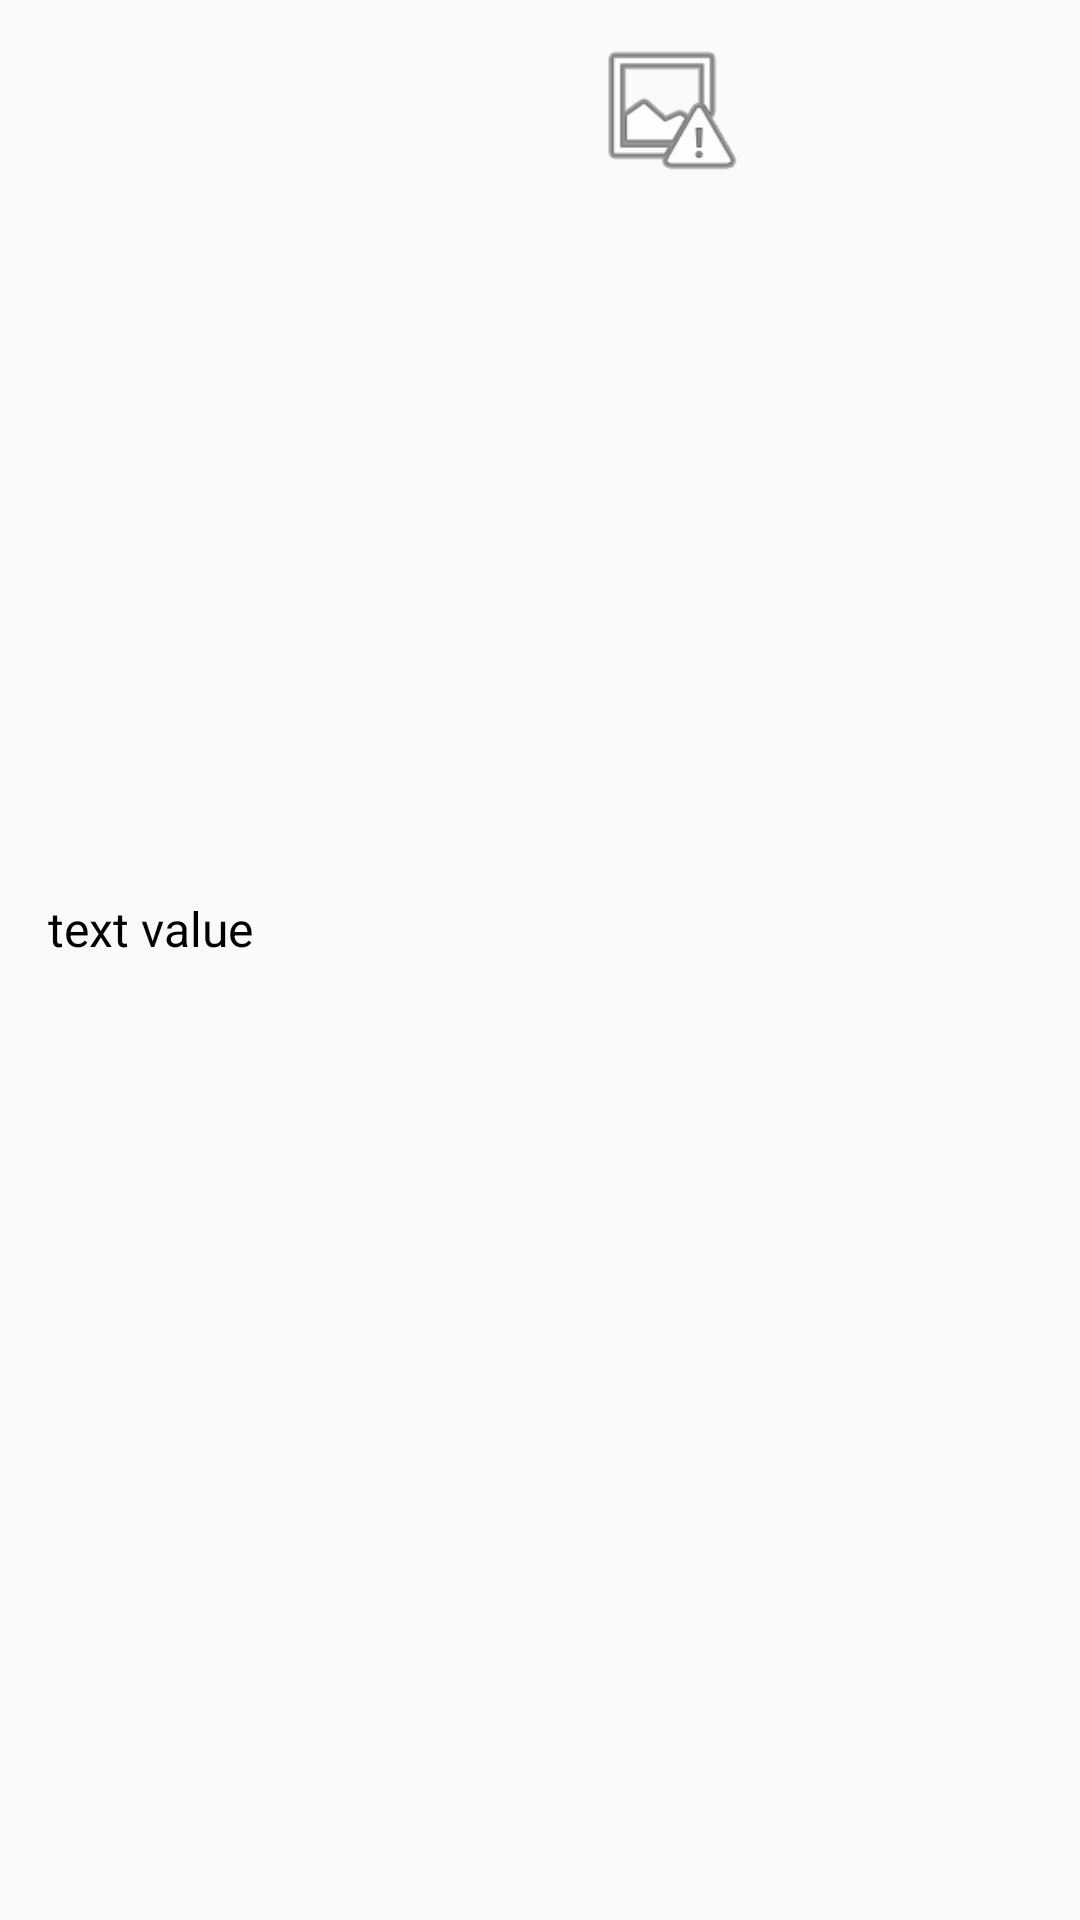

Here is an Android app screen rendered from its layout file. Give the layout XML and the strings, colors and styles it references.
<!-- AndroidManifest.xml: application theme Theme.WOTStatisticByBondidos -->
<!-- res/layout/card_with_image.xml -->
<?xml version="1.0" encoding="utf-8"?>
<androidx.constraintlayout.widget.ConstraintLayout xmlns:app="http://schemas.android.com/apk/res-auto"
    android:layout_width="match_parent"
    android:layout_height="wrap_content"
    android:layout_gravity="center"
    xmlns:android="http://schemas.android.com/apk/res/android">

    <ImageView
        android:id="@+id/imgBanner"
        android:layout_width="53dp"
        android:layout_height="53dp"
        android:layout_centerInParent="true"
        android:layout_margin="10dp"
        android:clickable="false"
        android:contentDescription="@string/image"
        android:src="@android:drawable/ic_menu_report_image"
        app:layout_constraintBottom_toBottomOf="parent"
        app:layout_constraintEnd_toEndOf="parent"
        app:layout_constraintStart_toEndOf="@+id/header"
        app:layout_constraintTop_toTopOf="parent"
        app:layout_constraintVertical_bias="0.0" />

    <TextView
        android:id="@+id/header"
        android:layout_width="wrap_content"
        android:layout_height="wrap_content"
        android:layout_below="@+id/imgBanner"
        android:layout_alignParentEnd="true"
        android:layout_centerVertical="true"
        android:layout_marginStart="16dp"
        android:maxLines="2"
        android:singleLine="false"
        android:text="@string/text_value"
        android:textColor="@color/textPrimary"
        android:textSize="16sp"
        app:layout_constraintBottom_toBottomOf="parent"
        app:layout_constraintStart_toStartOf="parent"
        app:layout_constraintTop_toTopOf="parent"
        app:layout_constraintVertical_bias="0.483" />

</androidx.constraintlayout.widget.ConstraintLayout>
<!-- resources referenced by this layout -->
<resources>
  <color name="textPrimary">#000000</color>
  <string name="image">Image</string>
  <string name="text_value">text value</string>
  <style name="Theme.WOTStatisticByBondidos" parent="Theme.AppCompat.DayNight.DarkActionBar">
          
          <item name="colorPrimary">@color/colorPrimary</item>
          <item name="colorPrimaryVariant">@color/colorPrimaryDark</item>
          <item name="colorOnPrimary">@color/colorAccent</item>
          
  
          <item name="android:windowAnimationStyle">@style/WindowAnimationTransition</item>
          
          <item name="android:statusBarColor" tools:targetApi="l">?attr/colorPrimaryVariant</item>
          
      </style>
  <color name="colorPrimary">#93A8AC</color>
  <color name="colorPrimaryDark">#4C5760</color>
  <color name="colorAccent">#A31621</color>
  <style name="WindowAnimationTransition">
          <item name="android:windowEnterAnimation">@android:anim/fade_in</item>
          <item name="android:windowExitAnimation">@android:anim/fade_out</item>
      </style>
</resources>
